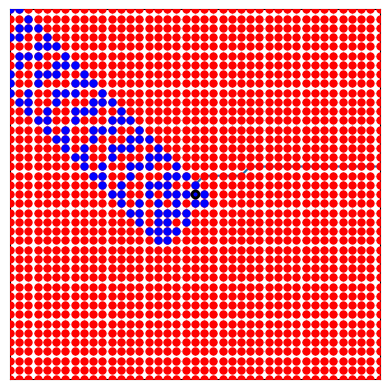

Reproduce this figure in Python.
from enum import Enum
import numpy as np
import matplotlib.pyplot as plt
from matplotlib.ticker import MultipleLocator, NullFormatter

class State(Enum):
	"""
	The State enum represents possible states (colors) of the grid vertices. 
	The values of the enums are the pyplot shortcuts for the corresponding
	colors, found here: https://matplotlib.org/2.0.2/api/colors_api.html.
	"""
	RED = "r"
	BLUE = "b"

class Direction(Enum):
	"""
	The Direction enum represents possible directions that the flea could be
	facing. On a 2D lattice grid, these are up down left and right. Their values
	are chosen so that turning directions can be achieved just be adding mod 4.
	For example, a right turn followed by a left turn is the same as going up, 
	as 1 + 3 = 0 (mod 4).
	"""
	UP = 0
	LEFT = 1
	DOWN = 2
	RIGHT = 3

class Coordinate:
	"""
	The Coordinate class just holds an x and a y coordinate. The reason I didn't use 
	a Python tuple is because I'm not sure if they're hashable, as I use them 
	as keys to a dictionary. Also, it's more extensible to use a separate class
	in case we look at different coordinate systems later (e.g. hexagonal lattices).
	"""
	def __init__(self, x, y):
		self.x = x
		self.y = y

	def __str__(self):
		return "(" + str(self.x) + ", " + str(self.y) + ")"

	def __hash__(self):
		return hash((self.x, self.y))

	def __eq__(self, other):
		return (self.x, self.y) == (other.x, other.y)

class Flea:
	"""
	The Flea class represents the jumping fleas of our problem. A flea is determined
	by the direction that it is facing, which is a Direction enum, and its position, 
	which is a Coordinate.
	"""
	def __init__(self, initialPosition, initialDirection):
		self.position = initialPosition
		self.direction = initialDirection

	def __str__(self):
		return self.position.__str__() + ", Direction: " + str(self.direction.name)

	def step(self):
		"""
		Take one "step" in the direction that the flea is facing.
		"""
		if (self.direction == Direction.UP):
			self.position.y += 1
			print("UP")
		if (self.direction == Direction.LEFT):
			self.position.x -= 1
			print("LEFT")
		if (self.direction == Direction.DOWN):
			self.position.y -= 1
			print("DOWN")
		if (self.direction == Direction.RIGHT):
			self.position.x += 1
			print("RIGHT")
	
	def turn(self, newDirection):
		"""
		Changes flea's direction based on its current direction and a new turn direction
		using the mod 4 addition magic described in the Direction enum.
		"""
		self.direction = Direction((self.direction.value + newDirection.value) % 4)

class Grid:
	"""
	The Grid class represents the grid that the flea is jumping around on. It is determined
	by its initial state, a flea (which has an initial position and direction), and a rule.
	The rule is a map from a state to a (state, turn direction) tuple 
	(see http://www-math.mit.edu/~dav/projectsB.pdf) for more information.

	In addition, the visited dictionary is used to keep track of the states of coordinates
	that have already been visited by the flea.
	"""
	def __init__(self, flea, rule, initialState):
		self.flea = flea
		self.rule = rule
		self.initialState = initialState
		self.visited = {} 

	def step(self):
		"""
		In a "grid step", the flea takes a step, and then we use the
		state (color) of its position in order to determine which direction
		that the flea turns and the new state of that position, using the 
		rule dictionary.
		"""
		self.flea.step()
		if self.flea.position in self.visited:
			newState, turnDirection = rule[self.visited[self.flea.position]]
		else:
			newState, turnDirection = rule[self.initialState]
		self.visited[Coordinate(self.flea.position.x, self.flea.position.y)] = newState
		self.flea.turn(turnDirection)

	def visualize(self, size=5, lines=True):
		"""
		blah blah plotting code that I copied pasted off stack overflow
		"""
		plt.xlim(-1 * size, size)
		plt.ylim(-1 * size, size)
		plt.gca().set_aspect('equal', adjustable='box')
		x = np.arange(-1 * size, size + 1, 1)
		y = np.arange(-1 * size, size + 1, 1)
		xx, yy = np.meshgrid(x, y)
		plt.scatter(xx, yy, c=self.initialState.value, s=25, zorder=3) 
		plt.axis('on')
		ax = plt.gca()
		ax.xaxis.set_major_locator(MultipleLocator(1))
		ax.xaxis.set_major_formatter(NullFormatter())
		ax.yaxis.set_major_locator(MultipleLocator(1))
		ax.yaxis.set_major_formatter(NullFormatter())
		ax.tick_params(axis='both', length=0)
		plt.grid(True, ls=':')
		plt.gcf().canvas.mpl_connect('key_press_event', lambda x: self.on_keyboard(x, lines))
		self.draw(lines)
		plt.show()

	def on_keyboard(self, event, lines):
		"""
		steps the grid when the right arrow key is pressed
		"""
		if event.key == 'right':
			self.fleaPoint.remove()
			self.step()
			self.draw(lines)
			plt.draw()

	def draw(self, lines):
		x = self.flea.position.x
		y = self.flea.position.y
		if hasattr(self, 'fleaLoc') and lines: 
			plt.plot([self.fleaLoc.x, x], [self.fleaLoc.y, y], 'k-', zorder=0)
		self.fleaLoc = Coordinate(x-self.x0, y-self.y0)
		color = self.visited[self.flea.position].value if flea.position in self.visited else self.initialState.value
		plt.scatter(x-self.x0, y-self.y0, c=color, s=25, zorder=3)
		self.fleaPoint = plt.scatter(x-self.x0, y-self.y0, c=color, s=25, zorder=3, edgecolors="k", linewidths=2)

	def visualize2(self, size = 5, lines = True):
		"""
		blah blah plotting code that I copied pasted off stack overflow
		"""
		self.x0 = self.flea.position.x
		self.y0 = self.flea.position.y
		print([self.x0, self.y0])
		plt.xlim(-1 * size, size)
		plt.ylim(-1 * size, size)
		plt.gca().set_aspect('equal', adjustable='box')
		x = np.arange(-1 * size, size + 1, 1)
		y = np.arange(-1 * size, size + 1, 1)
		xx, yy = np.meshgrid(x, y)
		plt.scatter(xx, yy, c=self.initialState.value, s=25, zorder=3)
		for i in x:
			for j in y:
				position = Coordinate(i+self.x0,j+self.y0)
				color = self.visited[position].value if position in self.visited else self.initialState.value
				if color != self.initialState.value:
					plt.scatter(i, j, c = color, s=25, zorder=3)

		plt.axis('on')
		ax = plt.gca()
		ax.xaxis.set_major_locator(MultipleLocator(1))
		ax.xaxis.set_major_formatter(NullFormatter())
		ax.yaxis.set_major_locator(MultipleLocator(1))
		ax.yaxis.set_major_formatter(NullFormatter())
		ax.tick_params(axis='both', length=0)
		plt.grid(True, ls=':')
		plt.gcf().canvas.mpl_connect('key_press_event', lambda x: self.on_keyboard(x, lines))
		self.draw(lines)
		plt.show()

	def radius(self):
		"""
		Computes the "radius" of the path.
		"""
		return sorted(map(lambda position: abs(position.x) + abs(position.y), self.visited.keys()), reverse=True)[0]

if __name__ == "__main__":
	flea = Flea(Coordinate(0, 0), Direction.UP)
	rule = {
		State.RED: (State.BLUE, Direction.LEFT),
		State.BLUE: (State.RED, Direction.RIGHT)}
	grid = Grid(flea, rule, State.RED)
	'''
	grid.visualize(10, lines = True)
	for step in range(15000):
		grid.on_keyboard()
	'''
	radii = []
	
	for step in range(15000):
		print("{}: ".format(step), end = "")
		grid.step()
		radii.append(grid.radius())
	plt.plot(radii)
	plt.show()
	grid.visualize2(size = 20, lines = False)


